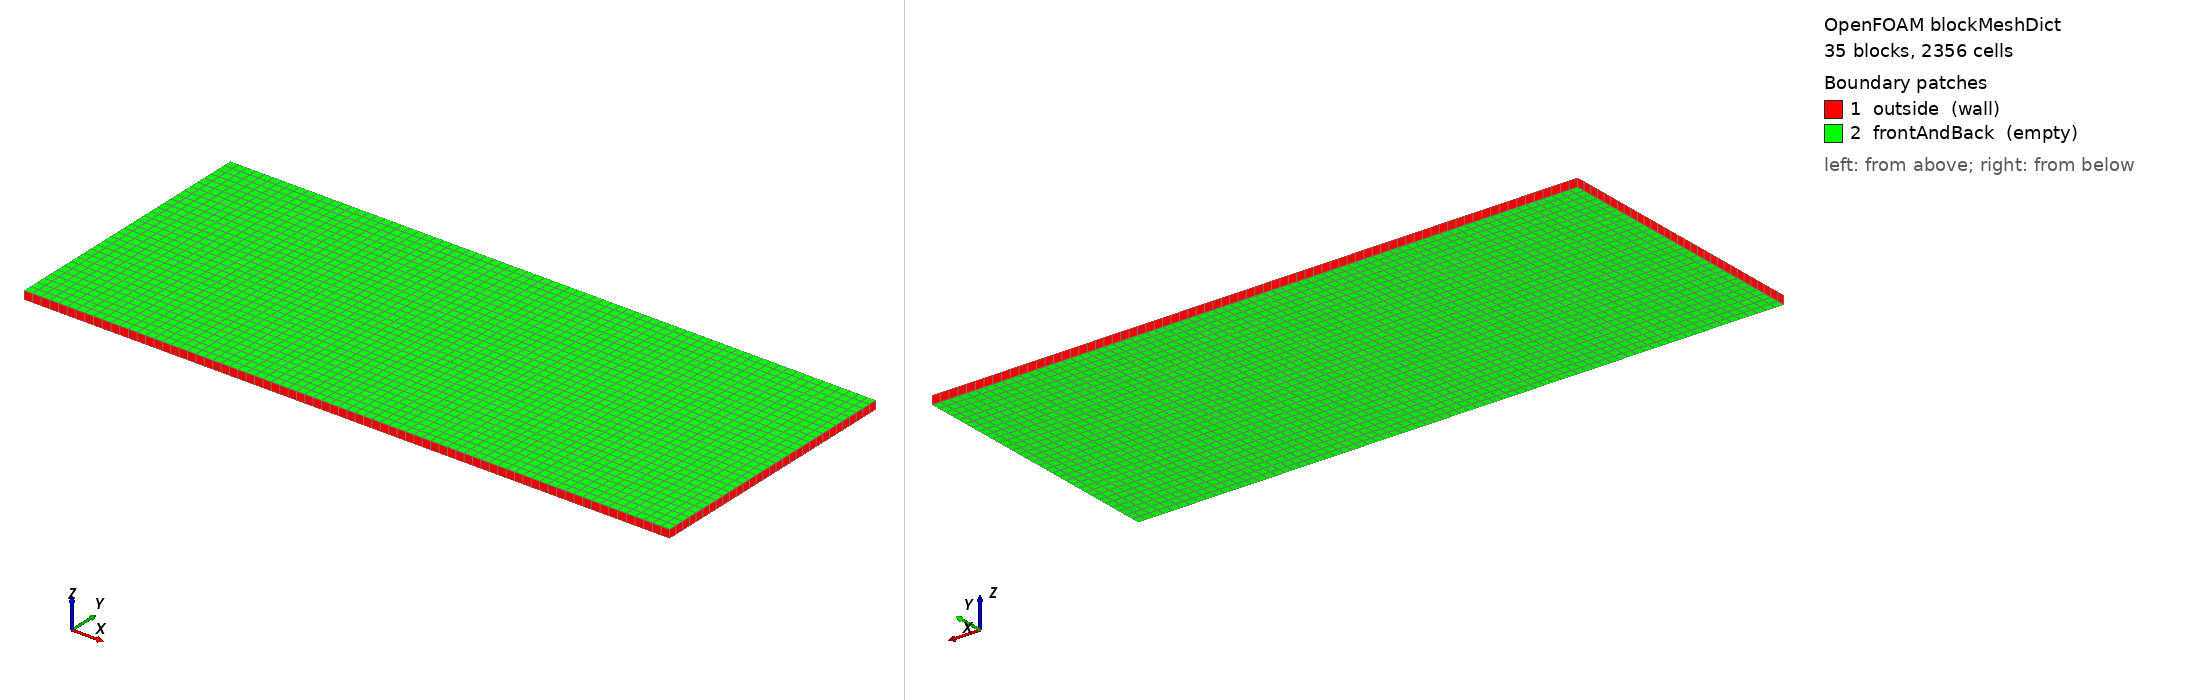

OpenFOAM case: the mesh blockMesh builds from blockMeshDict, 35 block(s), 2356 cells. Boundary patches (legend numbers): 1 outside (wall), 2 frontAndBack (empty). Left view from above one corner, right view from below the opposite corner. Boundary conditions: 0 field file(s) under 0/; 0 of 2 drawn patches have an entry in a shipped field file.

=== system/blockMeshDict ===
FoamFile
{
    format ascii;
    class dictionary;
    object blockMeshDict;
}

convertToMeters 1;
vertices
(
    (-0.002 -0.002 0.0)
    (0.0 -0.002 0.0)
    (0.024999999999999994 -0.002 0.0)
    (0.065 -0.002 0.0)
    (0.08499999999999999 -0.002 0.0)
    (0.125 -0.002 0.0)
    (0.15 -0.002 0.0)
    (0.152 -0.002 0.0)
    (-0.002 0.0 0.0)
    (0.0 0.0 0.0)
    (0.024999999999999994 0.0 0.0)
    (0.065 0.0 0.0)
    (0.08499999999999999 0.0 0.0)
    (0.125 0.0 0.0)
    (0.15 0.0 0.0)
    (0.152 0.0 0.0)
    (-0.002 0.028999999999999998 0.0)
    (0.0 0.028999999999999998 0.0)
    (0.024999999999999994 0.028999999999999998 0.0)
    (0.065 0.028999999999999998 0.0)
    (0.08499999999999999 0.028999999999999998 0.0)
    (0.125 0.028999999999999998 0.0)
    (0.15 0.028999999999999998 0.0)
    (0.152 0.028999999999999998 0.0)
    (-0.002 0.031 0.0)
    (0.0 0.031 0.0)
    (0.024999999999999994 0.031 0.0)
    (0.065 0.031 0.0)
    (0.08499999999999999 0.031 0.0)
    (0.125 0.031 0.0)
    (0.15 0.031 0.0)
    (0.152 0.031 0.0)
    (-0.002 0.06 0.0)
    (0.0 0.06 0.0)
    (0.024999999999999994 0.06 0.0)
    (0.065 0.06 0.0)
    (0.08499999999999999 0.06 0.0)
    (0.125 0.06 0.0)
    (0.15 0.06 0.0)
    (0.152 0.06 0.0)
    (-0.002 0.062 0.0)
    (0.0 0.062 0.0)
    (0.024999999999999994 0.062 0.0)
    (0.065 0.062 0.0)
    (0.08499999999999999 0.062 0.0)
    (0.125 0.062 0.0)
    (0.15 0.062 0.0)
    (0.152 0.062 0.0)
    (-0.002 -0.002 0.002)
    (0.0 -0.002 0.002)
    (0.024999999999999994 -0.002 0.002)
    (0.065 -0.002 0.002)
    (0.08499999999999999 -0.002 0.002)
    (0.125 -0.002 0.002)
    (0.15 -0.002 0.002)
    (0.152 -0.002 0.002)
    (-0.002 0.0 0.002)
    (0.0 0.0 0.002)
    (0.024999999999999994 0.0 0.002)
    (0.065 0.0 0.002)
    (0.08499999999999999 0.0 0.002)
    (0.125 0.0 0.002)
    (0.15 0.0 0.002)
    (0.152 0.0 0.002)
    (-0.002 0.028999999999999998 0.002)
    (0.0 0.028999999999999998 0.002)
    (0.024999999999999994 0.028999999999999998 0.002)
    (0.065 0.028999999999999998 0.002)
    (0.08499999999999999 0.028999999999999998 0.002)
    (0.125 0.028999999999999998 0.002)
    (0.15 0.028999999999999998 0.002)
    (0.152 0.028999999999999998 0.002)
    (-0.002 0.031 0.002)
    (0.0 0.031 0.002)
    (0.024999999999999994 0.031 0.002)
    (0.065 0.031 0.002)
    (0.08499999999999999 0.031 0.002)
    (0.125 0.031 0.002)
    (0.15 0.031 0.002)
    (0.152 0.031 0.002)
    (-0.002 0.06 0.002)
    (0.0 0.06 0.002)
    (0.024999999999999994 0.06 0.002)
    (0.065 0.06 0.002)
    (0.08499999999999999 0.06 0.002)
    (0.125 0.06 0.002)
    (0.15 0.06 0.002)
    (0.152 0.06 0.002)
    (-0.002 0.062 0.002)
    (0.0 0.062 0.002)
    (0.024999999999999994 0.062 0.002)
    (0.065 0.062 0.002)
    (0.08499999999999999 0.062 0.002)
    (0.125 0.062 0.002)
    (0.15 0.062 0.002)
    (0.152 0.062 0.002)
);
blocks
(
    hex (0 1 9 8 48 49 57 56) shell (1 1 1) simpleGrading (1 1 1)
    hex (1 2 10 9 49 50 58 57) shell (12 1 1) simpleGrading (1 1 1)
    hex (2 3 11 10 50 51 59 58) shell (20 1 1) simpleGrading (1 1 1)
    hex (3 4 12 11 51 52 60 59) shell (10 1 1) simpleGrading (1 1 1)
    hex (4 5 13 12 52 53 61 60) shell (20 1 1) simpleGrading (1 1 1)
    hex (5 6 14 13 53 54 62 61) shell (12 1 1) simpleGrading (1 1 1)
    hex (6 7 15 14 54 55 63 62) shell (1 1 1) simpleGrading (1 1 1)
    hex (8 9 17 16 56 57 65 64) shell (1 14 1) simpleGrading (1 1 1)
    hex (9 10 18 17 57 58 66 65) fluid (12 14 1) simpleGrading (1 1 1)
    hex (10 11 19 18 58 59 67 66) fluid (20 14 1) simpleGrading (1 1 1)
    hex (11 12 20 19 59 60 68 67) fluid (10 14 1) simpleGrading (1 1 1)
    hex (12 13 21 20 60 61 69 68) fluid (20 14 1) simpleGrading (1 1 1)
    hex (13 14 22 21 61 62 70 69) fluid (12 14 1) simpleGrading (1 1 1)
    hex (14 15 23 22 62 63 71 70) shell (1 14 1) simpleGrading (1 1 1)
    hex (16 17 25 24 64 65 73 72) shell (1 1 1) simpleGrading (1 1 1)
    hex (17 18 26 25 65 66 74 73) fluid (12 1 1) simpleGrading (1 1 1)
    hex (18 19 27 26 66 67 75 74) board (20 1 1) simpleGrading (1 1 1)
    hex (19 20 28 27 67 68 76 75) component (10 1 1) simpleGrading (1 1 1)
    hex (20 21 29 28 68 69 77 76) board (20 1 1) simpleGrading (1 1 1)
    hex (21 22 30 29 69 70 78 77) fluid (12 1 1) simpleGrading (1 1 1)
    hex (22 23 31 30 70 71 79 78) shell (1 1 1) simpleGrading (1 1 1)
    hex (24 25 33 32 72 73 81 80) shell (1 14 1) simpleGrading (1 1 1)
    hex (25 26 34 33 73 74 82 81) fluid (12 14 1) simpleGrading (1 1 1)
    hex (26 27 35 34 74 75 83 82) fluid (20 14 1) simpleGrading (1 1 1)
    hex (27 28 36 35 75 76 84 83) bridge (10 14 1) simpleGrading (1 1 1)
    hex (28 29 37 36 76 77 85 84) fluid (20 14 1) simpleGrading (1 1 1)
    hex (29 30 38 37 77 78 86 85) fluid (12 14 1) simpleGrading (1 1 1)
    hex (30 31 39 38 78 79 87 86) shell (1 14 1) simpleGrading (1 1 1)
    hex (32 33 41 40 80 81 89 88) shell (1 1 1) simpleGrading (1 1 1)
    hex (33 34 42 41 81 82 90 89) shell (12 1 1) simpleGrading (1 1 1)
    hex (34 35 43 42 82 83 91 90) shell (20 1 1) simpleGrading (1 1 1)
    hex (35 36 44 43 83 84 92 91) shell (10 1 1) simpleGrading (1 1 1)
    hex (36 37 45 44 84 85 93 92) shell (20 1 1) simpleGrading (1 1 1)
    hex (37 38 46 45 85 86 94 93) shell (12 1 1) simpleGrading (1 1 1)
    hex (38 39 47 46 86 87 95 94) shell (1 1 1) simpleGrading (1 1 1)
);
edges ();
boundary
(
    outside { type wall; faces ((0 1 49 48) (1 2 50 49) (2 3 51 50) (3 4 52 51) (4 5 53 52) (5 6 54 53) (6 7 55 54) (7 15 63 55) (15 23 71 63) (23 31 79 71) (31 39 87 79) (39 47 95 87) (41 40 88 89) (42 41 89 90) (43 42 90 91) (44 43 91 92) (45 44 92 93) (46 45 93 94) (47 46 94 95) (8 0 48 56) (16 8 56 64) (24 16 64 72) (32 24 72 80) (40 32 80 88)); }
    frontAndBack { type empty; faces ((0 8 9 1) (48 49 57 56) (1 9 10 2) (49 50 58 57) (2 10 11 3) (50 51 59 58) (3 11 12 4) (51 52 60 59) (4 12 13 5) (52 53 61 60) (5 13 14 6) (53 54 62 61) (6 14 15 7) (54 55 63 62) (8 16 17 9) (56 57 65 64) (9 17 18 10) (57 58 66 65) (10 18 19 11) (58 59 67 66) (11 19 20 12) (59 60 68 67) (12 20 21 13) (60 61 69 68) (13 21 22 14) (61 62 70 69) (14 22 23 15) (62 63 71 70) (16 24 25 17) (64 65 73 72) (17 25 26 18) (65 66 74 73) (18 26 27 19) (66 67 75 74) (19 27 28 20) (67 68 76 75) (20 28 29 21) (68 69 77 76) (21 29 30 22) (69 70 78 77) (22 30 31 23) (70 71 79 78) (24 32 33 25) (72 73 81 80) (25 33 34 26) (73 74 82 81) (26 34 35 27) (74 75 83 82) (27 35 36 28) (75 76 84 83) (28 36 37 29) (76 77 85 84) (29 37 38 30) (77 78 86 85) (30 38 39 31) (78 79 87 86) (32 40 41 33) (80 81 89 88) (33 41 42 34) (81 82 90 89) (34 42 43 35) (82 83 91 90) (35 43 44 36) (83 84 92 91) (36 44 45 37) (84 85 93 92) (37 45 46 38) (85 86 94 93) (38 46 47 39) (86 87 95 94)); }
);
